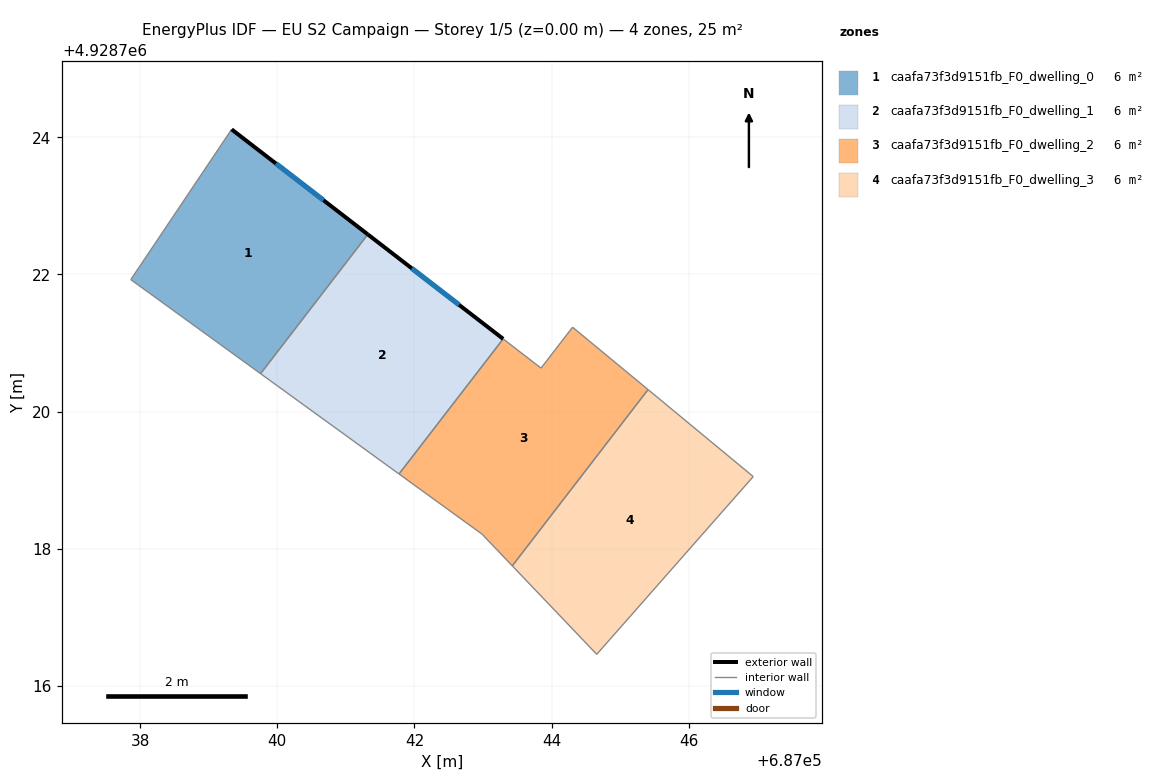
=== STOREY PLAN SPEC (per zone: floor XY polygon, exterior-wall plan segments, windows/doors) ===
zone 1: caafa73f3d9151fb_F0_dwelling_0  (6.3 m²)
  floor: (687041.32, 4928722.58) (687039.76, 4928720.55) (687037.86, 4928721.92) (687039.33, 4928724.12)
  exterior wall: (687041.32, 4928722.58) – (687039.33, 4928724.12)  [2.5 m]
    window: (687040.67, 4928723.08) – (687039.98, 4928723.62)  [0.9 m²]
  interior walls: 3
zone 2: caafa73f3d9151fb_F0_dwelling_1  (6.3 m²)
  floor: (687043.29, 4928721.06) (687041.78, 4928719.09) (687039.76, 4928720.55) (687041.32, 4928722.58)
  exterior wall: (687043.29, 4928721.06) – (687041.32, 4928722.58)  [2.5 m]
    window: (687042.65, 4928721.56) – (687041.96, 4928722.09)  [0.9 m²]
  interior walls: 3
zone 3: caafa73f3d9151fb_F0_dwelling_2  (6.3 m²)
  floor: (687045.41, 4928720.32) (687043.43, 4928717.75) (687042.98, 4928718.21) (687041.78, 4928719.09) (687043.29, 4928721.06) (687043.84, 4928720.63) (687044.31, 4928721.23)
  interior walls: 7
zone 4: caafa73f3d9151fb_F0_dwelling_3  (6.3 m²)
  floor: (687046.94, 4928719.05) (687044.66, 4928716.46) (687043.43, 4928717.75) (687045.41, 4928720.32)
  interior walls: 4

=== DERIVED (storey summary) ===
Building: EU S2 Campaign
Storey: 1 of 5  (floor level z = 0.00 m)
Storey gross floor area: 25.2 m²
Zones on this storey: 4
  - caafa73f3d9151fb_F0_dwelling_0: floor 6.3 m²; exterior wall 2.5 m (7.5 m²); 1 window(s) 0.9 m²; WWR 12.2%
  - caafa73f3d9151fb_F0_dwelling_1: floor 6.3 m²; exterior wall 2.5 m (7.5 m²); 1 window(s) 0.9 m²; WWR 12.2%
  - caafa73f3d9151fb_F0_dwelling_2: floor 6.3 m²
  - caafa73f3d9151fb_F0_dwelling_3: floor 6.3 m²
Zone adjacency (shared interzone walls):
  - caafa73f3d9151fb_F0_dwelling_0 ↔ caafa73f3d9151fb_F0_dwelling_1
  - caafa73f3d9151fb_F0_dwelling_1 ↔ caafa73f3d9151fb_F0_dwelling_2
  - caafa73f3d9151fb_F0_dwelling_2 ↔ caafa73f3d9151fb_F0_dwelling_3